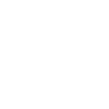
t = 0.00 s
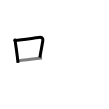
t = 2.50 s
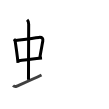
t = 4.75 s
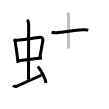
t = 7.25 s
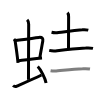
t = 9.50 s
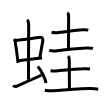
t = 12.00 s

The animated SVG that drew these frames (rendered in a browser with its animation timeline set to each time). Animation: 12 SMIL elements (animate=12); one cycle of 12.00 s.

<svg width="109px" height="109px" viewBox="0 0 px 109px" xmlns="http://www.w3.org/2000/svg" xmlns:xlink="http://www.w3.org/1999/xlink" xml:space="preserve" version="1.1"  baseProfile="full">
<path d="M14.01,38.9c0.8,0.91,1.23,1.95,1.28,3.11c0.65,4.32,1.42,9.47,2.11,15.36c0.21,1.77,0.41,3.61,0.6,5.52" style="fill:none;stroke:black;stroke-width:3;opacity:0">
  <animate attributeType="CSS" attributeName="opacity" from="0" to="1" begin="0s" dur="1s" repeatCount="0" fill="freeze" />
</path>
<path d="M15.97,40.48c6.34-0.89,17.26-2.48,22.92-3.07c3.62-0.38,4.3,1.39,3.89,3.72c-0.82,4.61-1.65,8.64-2.91,16.34" style="fill:none;stroke:black;stroke-width:3;opacity:0">
  <animate attributeType="CSS" attributeName="opacity" from="0" to="1" begin="1s" dur="1s" repeatCount="0" fill="freeze" />
</path>
<path d="M18.51,60.68c5.23-0.54,11.64-1.43,18.24-2.13c1.75-0.19,3.51-0.36,5.27-0.51" style="fill:none;stroke:black;stroke-width:3;opacity:0">
  <animate attributeType="CSS" attributeName="opacity" from="0" to="1" begin="2s" dur="1s" repeatCount="0" fill="freeze" />
</path>
<path d="M27.17,19.75c1.16,1.17,1.51,2.75,1.51,4.47c0,4.78-0.2,42.03-0.2,55.41" style="fill:none;stroke:black;stroke-width:3;opacity:0">
  <animate attributeType="CSS" attributeName="opacity" from="0" to="1" begin="3s" dur="1s" repeatCount="0" fill="freeze" />
</path>
<path d="M13.07,85.45c1.31,1.3,2.63,1.2,3.82,0.67c11.37-5,17.37-7.62,24.62-11.12" style="fill:none;stroke:black;stroke-width:3;opacity:0">
  <animate attributeType="CSS" attributeName="opacity" from="0" to="1" begin="4s" dur="1s" repeatCount="0" fill="freeze" />
</path>
<path d="M37.75,66.5c2.93,2.89,7.57,11.89,8.31,16.39" style="fill:none;stroke:black;stroke-width:3;opacity:0">
  <animate attributeType="CSS" attributeName="opacity" from="0" to="1" begin="5s" dur="1s" repeatCount="0" fill="freeze" />
</path>
<path d="M51.55,32.24c2.31,0.57,4.63,0.64,6.96,0.21c7.65-0.87,13.87-1.7,23.74-2.66c2.03-0.25,4.05-0.13,6.05,0.36" style="fill:none;stroke:black;stroke-width:3;opacity:0">
  <animate attributeType="CSS" attributeName="opacity" from="0" to="1" begin="6s" dur="1s" repeatCount="0" fill="freeze" />
</path>
<path d="M67.45,12.62c0.84,0.84,1.16,2.51,1.16,4.16c0,4.22-0.1,22.85-0.1,31.86" style="fill:none;stroke:black;stroke-width:3;opacity:0">
  <animate attributeType="CSS" attributeName="opacity" from="0" to="1" begin="7s" dur="1s" repeatCount="0" fill="freeze" />
</path>
<path d="M49.2,50.4c2.64,0.57,5.28,0.67,7.94,0.29c8.85-1.07,20.34-2.22,28.61-2.68c2.43-0.26,4.84-0.14,7.25,0.37" style="fill:none;stroke:black;stroke-width:3;opacity:0">
  <animate attributeType="CSS" attributeName="opacity" from="0" to="1" begin="8s" dur="1s" repeatCount="0" fill="freeze" />
</path>
<path d="M50.57,70.71c2.39,0.46,4.79,0.5,7.19,0.13c9.18-0.84,16.55-1.64,24.86-2.01c2.47-0.28,4.93-0.2,7.37,0.23" style="fill:none;stroke:black;stroke-width:3;opacity:0">
  <animate attributeType="CSS" attributeName="opacity" from="0" to="1" begin="9s" dur="1s" repeatCount="0" fill="freeze" />
</path>
<path d="M68.1,56.07c0.85,0.85,1.18,1.95,1.18,3.72c0,11.39,0.13,13.64,0.13,28.7" style="fill:none;stroke:black;stroke-width:3;opacity:0">
  <animate attributeType="CSS" attributeName="opacity" from="0" to="1" begin="10s" dur="1s" repeatCount="0" fill="freeze" />
</path>
<path d="M44.8,90.26c3.01,0.55,6.03,0.68,9.08,0.4c14.37-1.29,22.62-1.91,35.75-2.26c2.9-0.08,5.76,0.14,8.58,0.83" style="fill:none;stroke:black;stroke-width:3;opacity:0">
  <animate attributeType="CSS" attributeName="opacity" from="0" to="1" begin="11s" dur="1s" repeatCount="0" fill="freeze" />
</path>
</svg>
